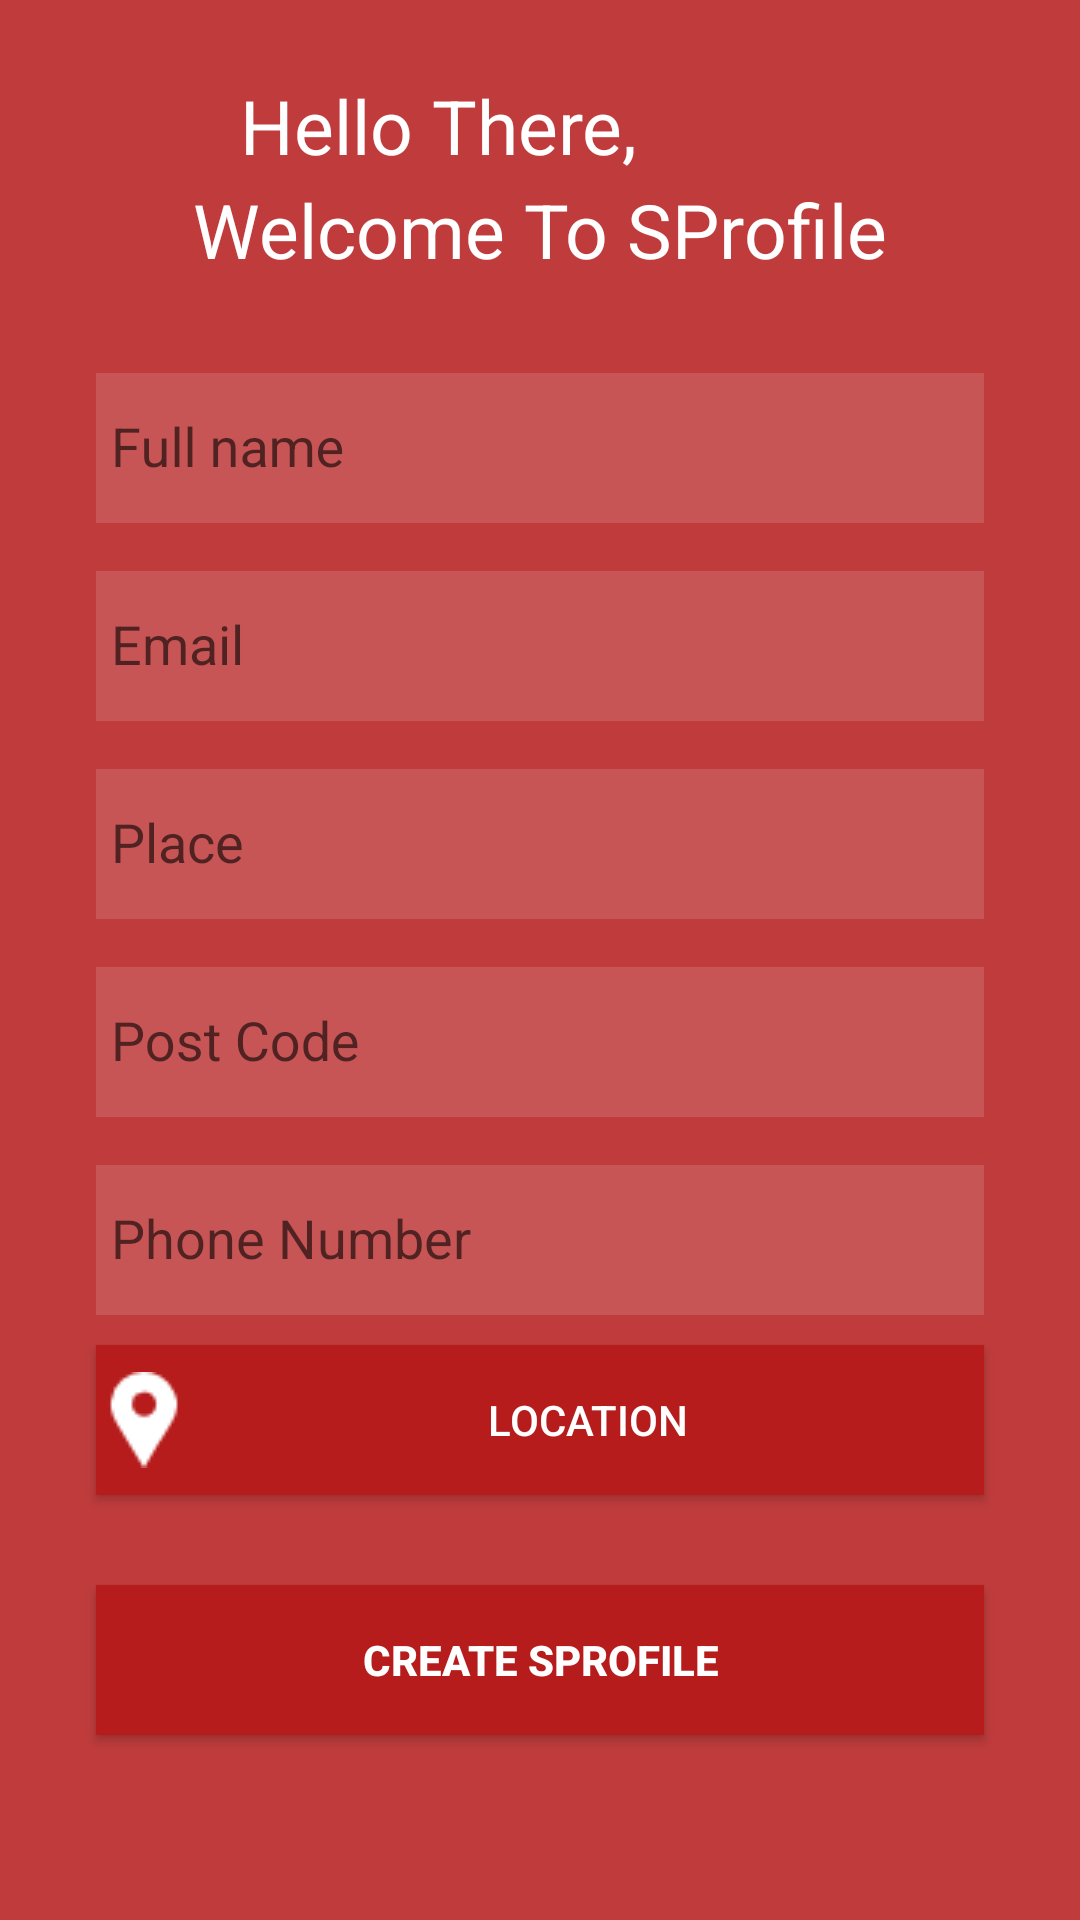

Produce the Android XML layout that renders to this screen, including the resource entries it uses.
<!-- AndroidManifest.xml: application theme AppTheme -->
<!-- res/layout/activity_add_profile.xml -->
<?xml version="1.0" encoding="utf-8"?>
<ScrollView xmlns:android="http://schemas.android.com/apk/res/android"
    android:layout_width="match_parent"
    android:layout_height="match_parent"
    android:fillViewport="true">
<RelativeLayout xmlns:android="http://schemas.android.com/apk/res/android"
    xmlns:app="http://schemas.android.com/apk/res-auto"
    xmlns:tools="http://schemas.android.com/tools"
    android:layout_width="match_parent"
    android:layout_height="match_parent"
    android:background="#D9B71C1C"

    tools:context="com.example.meefaisal.smartprofile.AddProfileActivity">

    <TextView
        android:layout_width="wrap_content"
        android:layout_height="wrap_content"
        android:text="Hello There,"
        android:layout_marginLeft="80dp"
        android:layout_marginTop="25dp"
        android:textColor="#ffffff"
        android:textSize="25dp"
        android:id="@+id/hello"/>
    <TextView
        android:layout_width="wrap_content"
        android:layout_height="wrap_content"
        android:text="Welcome To SProfile"
        android:layout_centerHorizontal="true"
        android:textColor="#ffffff"
        android:layout_marginTop="1dp"
        android:layout_below="@id/hello"
        android:textSize="25dp"
        android:id="@+id/wel"/>
    <android.support.design.widget.TextInputLayout
        android:layout_width="match_parent"
        android:layout_height="wrap_content"
        android:id="@+id/input_name"
        android:layout_below="@id/wel"
        android:layout_marginTop="20dp">

        <EditText
            android:id="@+id/editText_name"
            android:layout_width="match_parent"
            android:layout_height="50dp"
            android:layout_marginEnd="32dp"
            android:layout_marginLeft="32dp"
            android:layout_marginRight="32dp"
            android:layout_marginStart="32dp"
            android:layout_marginTop="0dp"
            android:background="#20ffffff"
            android:textColorHint="@android:color/white"
            android:ems="10"
            android:hint="Full name"
            android:inputType="text"
            android:maxLength="32"
            android:padding="5dp"
            android:singleLine="true"
            android:textColor="#ffffff"

            />
    </android.support.design.widget.TextInputLayout>

    <android.support.design.widget.TextInputLayout
        android:layout_width="match_parent"
        android:layout_height="wrap_content"
        android:layout_below="@id/input_name"
        android:id="@+id/input_email"
        android:layout_marginTop="5dp">

        <EditText
            android:id="@+id/editText_email"
            android:layout_width="match_parent"
            android:layout_height="50dp"
            android:layout_marginEnd="32dp"
            android:layout_marginLeft="32dp"
            android:layout_marginRight="32dp"
            android:layout_marginStart="32dp"
            android:layout_marginTop="0dp"
            android:background="#20ffffff"
            android:ems="10"
            android:hint="Email"
            android:inputType="textEmailAddress"
            android:layout_below="@id/editText_name"
            android:maxLength="32"
            android:padding="5dp"
            android:singleLine="true"
            android:textColor="#ffffff"
             />
    </android.support.design.widget.TextInputLayout>
    <android.support.design.widget.TextInputLayout
        android:layout_width="match_parent"
        android:layout_height="wrap_content"
        android:layout_below="@id/input_email"
        android:id="@+id/input_gender"
        android:layout_marginTop="5dp">

        <EditText
            android:id="@+id/editText_gender"
            android:layout_width="match_parent"
            android:layout_height="50dp"
            android:layout_marginEnd="32dp"
            android:layout_marginLeft="32dp"
            android:layout_marginRight="32dp"
            android:layout_marginStart="32dp"
            android:layout_marginTop="0dp"
            android:background="#20ffffff"
            android:ems="10"
            android:hint="Place"
            android:inputType="text"
            android:layout_below="@id/editText_name"
            android:maxLength="32"
            android:padding="5dp"
            android:singleLine="true"
            android:textColor="#ffffff"
            />
    </android.support.design.widget.TextInputLayout>

    <android.support.design.widget.TextInputLayout
        android:layout_width="match_parent"
        android:layout_height="wrap_content"
        android:layout_below="@id/input_gender"
        android:id="@+id/input_post"
        android:layout_marginTop="5dp">

        <EditText
            android:id="@+id/editText_post_code"
            android:layout_width="match_parent"
            android:layout_height="50dp"
            android:layout_marginEnd="32dp"
            android:layout_marginLeft="32dp"
            android:layout_marginRight="32dp"
            android:layout_marginStart="32dp"
            android:layout_marginTop="0dp"
            android:background="#20ffffff"
            android:ems="10"
            android:hint="Post Code"
            android:inputType="number"
            android:layout_below="@id/editText_name"
            android:maxLength="32"
            android:padding="5dp"
            android:singleLine="true"
            android:textColor="#ffffff"
            />
    </android.support.design.widget.TextInputLayout>
    <android.support.design.widget.TextInputLayout
        android:layout_width="match_parent"
        android:layout_height="wrap_content"
        android:layout_below="@id/input_post"
        android:id="@+id/input_number"
        android:layout_marginTop="5dp">

        <EditText
            android:id="@+id/editText_number"
            android:layout_width="match_parent"
            android:layout_height="50dp"
            android:layout_marginEnd="32dp"
            android:layout_marginLeft="32dp"
            android:layout_marginRight="32dp"
            android:layout_marginStart="32dp"
            android:layout_marginTop="0dp"
            android:background="#20ffffff"
            android:ems="10"
            android:hint="Phone Number"
            android:inputType="number"
            android:layout_below="@id/editText_name"
            android:maxLength="32"
            android:padding="5dp"
            android:singleLine="true"
            android:textColor="#ffffff"
            />
    </android.support.design.widget.TextInputLayout>
    <TextView
        android:layout_width="wrap_content"
        android:layout_height="wrap_content"
        android:layout_below="@id/input_number"
        android:layout_marginTop="10dp"
        android:layout_marginBottom="10dp"
        android:textColor="#ffffff"
        android:id="@+id/text_loc"
        android:visibility="gone"
        android:layout_centerHorizontal="true"/>
    <Button
        android:layout_width="match_parent"
        android:layout_height="50dp"
        android:layout_marginEnd="32dp"
        android:layout_marginLeft="32dp"
        android:layout_marginRight="32dp"
        android:layout_marginStart="32dp"
      android:layout_below="@id/text_loc"
        android:layout_marginTop="10dp"
        android:id="@+id/location"
        android:textColor="#fff"
        android:background="#b61c1c"
        android:drawableLeft="@drawable/location"
        android:text="Location"/>

    <Button
        android:layout_width="match_parent"
        android:layout_height="50dp"
        android:layout_marginEnd="32dp"
        android:layout_marginLeft="32dp"
        android:layout_marginRight="32dp"
        android:layout_marginStart="32dp"
        android:id="@+id/submit"
        android:layout_below="@id/location"
        android:layout_marginTop="30dp"
        android:background="#b61c1c"
        android:textColor="#ffffff"
        android:textStyle="bold"
        android:text="Create SProfile"/>

</RelativeLayout>
</ScrollView>
<!-- resources referenced by this layout -->
<resources>
  <!-- drawable location: png bitmap (drawable, 712 bytes) -->
  <style name="AppTheme" parent="Theme.AppCompat.Light.NoActionBar">
          
          <item name="colorPrimary">@color/colorPrimary</item>
          <item name="colorPrimaryDark">@color/colorPrimaryDark</item>
          <item name="colorAccent">@color/colorAccent</item>
      </style>
  <color name="colorPrimary">#B71C1C</color>
  <color name="colorPrimaryDark">#B71C1C</color>
  <color name="colorAccent">#FFFFFF</color>
</resources>
